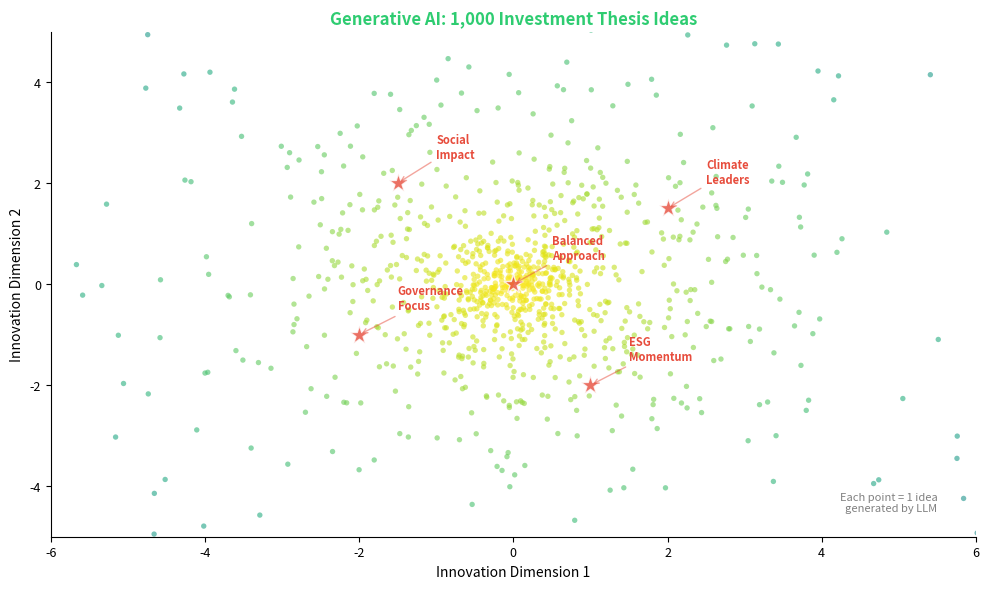

This figure's Python source: (Note: this script raises an exception after producing the figure.)
"""Idea Generation Cloud - Generative AI creating 1000 ideas"""
import numpy as np
import matplotlib.pyplot as plt
from pathlib import Path

plt.rcParams.update({
    'font.size': 10, 'axes.labelsize': 10, 'axes.titlesize': 11,
    'xtick.labelsize': 9, 'ytick.labelsize': 9, 'legend.fontsize': 9,
    'figure.figsize': (10, 6), 'figure.dpi': 150
})

np.random.seed(42)
fig, ax = plt.subplots(figsize=(10, 6))

# Generate 1000 idea points in a cloud pattern
n_points = 1000
theta = np.random.uniform(0, 2 * np.pi, n_points)
r = np.random.exponential(2, n_points)
x = r * np.cos(theta) + np.random.normal(0, 0.3, n_points)
y = r * np.sin(theta) + np.random.normal(0, 0.3, n_points)

# Color by distance from center (innovation quality)
distances = np.sqrt(x**2 + y**2)
colors = plt.cm.viridis(1 - distances / distances.max())

ax.scatter(x, y, c=colors, s=15, alpha=0.6, edgecolors='none')

# Highlight some key idea clusters
cluster_centers = [(2, 1.5), (-1.5, 2), (-2, -1), (1, -2), (0, 0)]
cluster_labels = ['Climate\nLeaders', 'Social\nImpact', 'Governance\nFocus', 'ESG\nMomentum', 'Balanced\nApproach']

for (cx, cy), label in zip(cluster_centers, cluster_labels):
    ax.scatter(cx, cy, s=200, c='#e74c3c', alpha=0.8, marker='*', edgecolors='white', linewidth=1)
    ax.annotate(label, (cx, cy), xytext=(cx + 0.5, cy + 0.5),
               fontsize=8, color='#e74c3c', fontweight='bold',
               arrowprops=dict(arrowstyle='->', color='#e74c3c', alpha=0.5))

ax.set_xlim(-6, 6)
ax.set_ylim(-5, 5)
ax.set_xlabel('Innovation Dimension 1', fontsize=10)
ax.set_ylabel('Innovation Dimension 2', fontsize=10)
ax.set_title('Generative AI: 1,000 Investment Thesis Ideas', fontsize=12, fontweight='bold', color='#2ecc71')
ax.spines['top'].set_visible(False)
ax.spines['right'].set_visible(False)

# Add annotation
ax.text(5.5, -4.5, 'Each point = 1 idea\ngenerated by LLM', fontsize=8, ha='right', color='gray', style='italic')

plt.tight_layout()
plt.savefig(Path(__file__).parent / 'chart.pdf', dpi=300, bbox_inches='tight')
plt.savefig(Path(__file__).parent / 'chart.png', dpi=150, bbox_inches='tight')
plt.close()
print("06_idea_generation created")
